Run: headless pygame with SDL's dummy video driver; simulated clock (each Clock.tick advances the game by its frame time, no real sleeping); random seed 0; keys injected as events and as key.get_pressed() state; no mouse input.
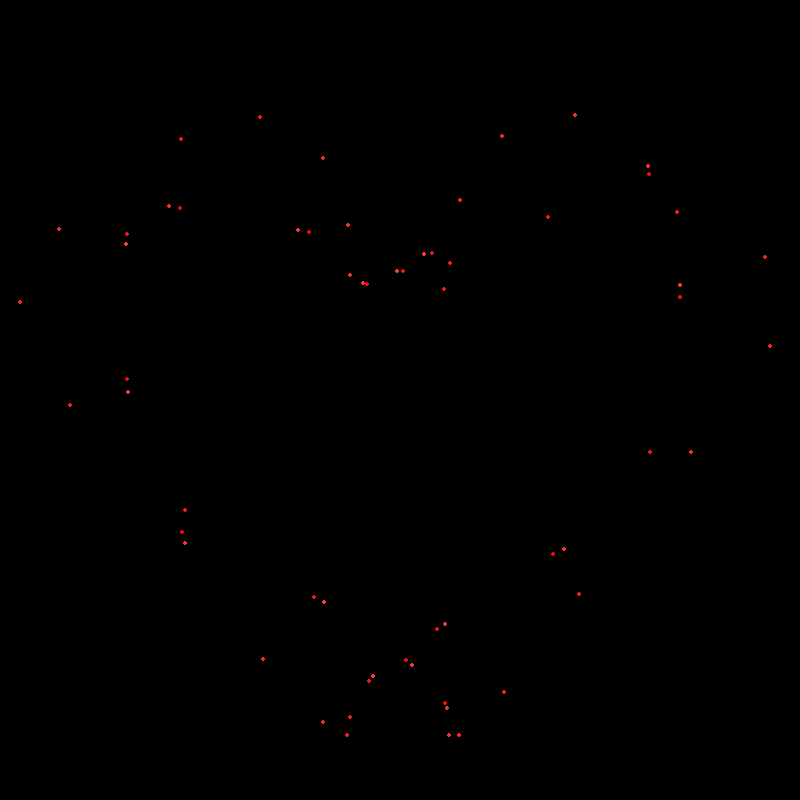
Frame 1 of 4 · flips 1–60 · no input
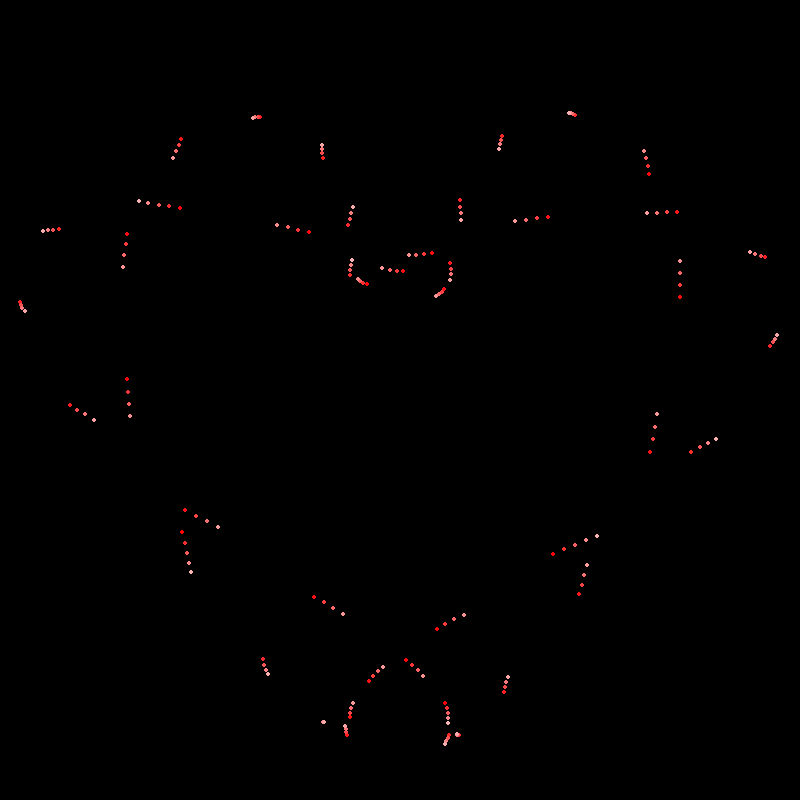
Frame 2 of 4 · flips 61–180 · tapped SPACE, RETURN · held RIGHT (→), D
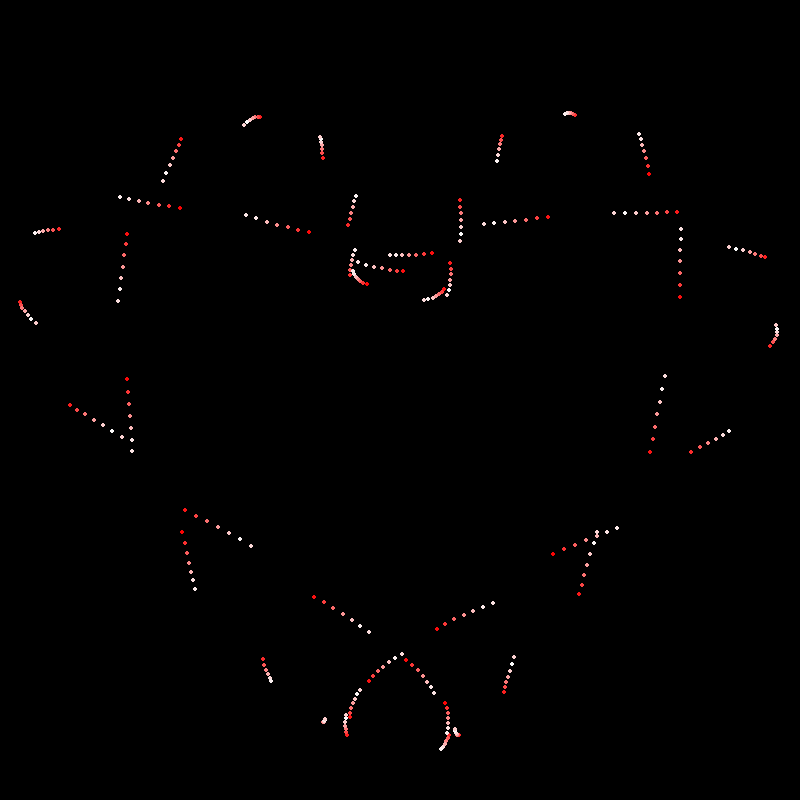
Frame 3 of 4 · flips 181–300 · held DOWN (↓), S
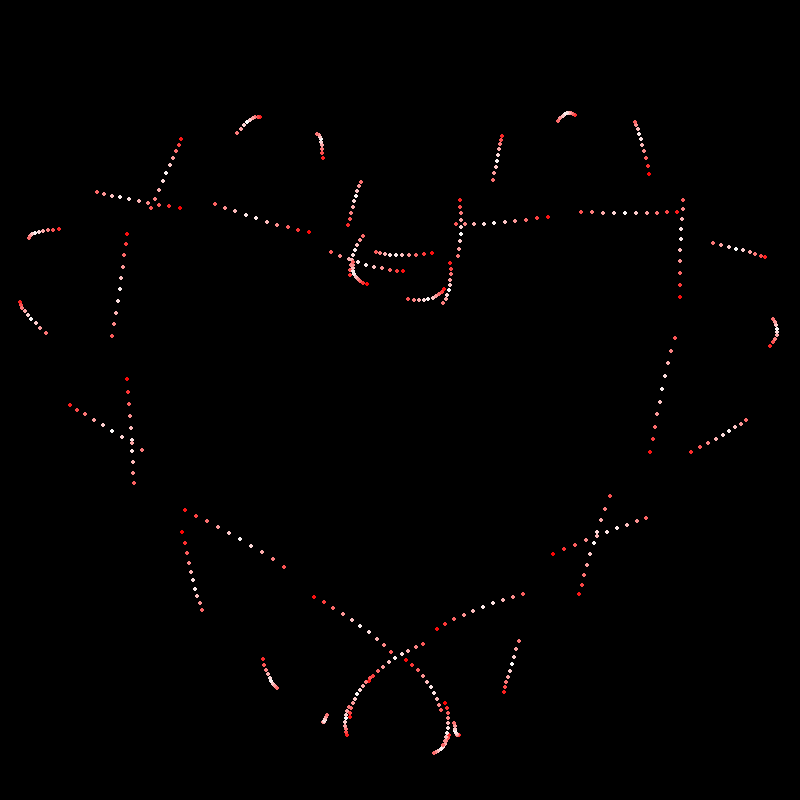
Frame 4 of 4 · flips 301–420 · held LEFT (←), A, UP (↑), W

The pygame program that drew these frames:

import pygame #import library (called "modules" in python)
from math import sin #so we don't have to type "math.sin" each time
from math import cos

pygame.init()#initializes Pygame
pygame.display.set_caption("Valentine's Hearts")#sets the window title
screen = pygame.display.set_mode((800, 800))#creates game screen
screen.fill((0, 0, 0))#paint background black

GameLoop = True #variable to run game loop

xpos = 0
ypos = 0
t=0
ticker = 2
adder = 1
# GAME LOOP-----------------------------------------------------------
while GameLoop:
    if ticker<1 or ticker>250:
        adder*=-1
    ticker+=adder
    t+=1
    xpos=-100*2.5 *sin(t)+100*.8*sin(3*t)-100*.5*cos(36*t/7)+400
    ypos = -100*2.7*cos(t)+100*cos(2*t)+100*.5*cos(3*t)-100*.5*sin(36*t/7)+400
    pygame.draw.circle(screen, (250, ticker, ticker), (xpos, ypos), 2)
    pygame.display.flip()
pygame.quit()
